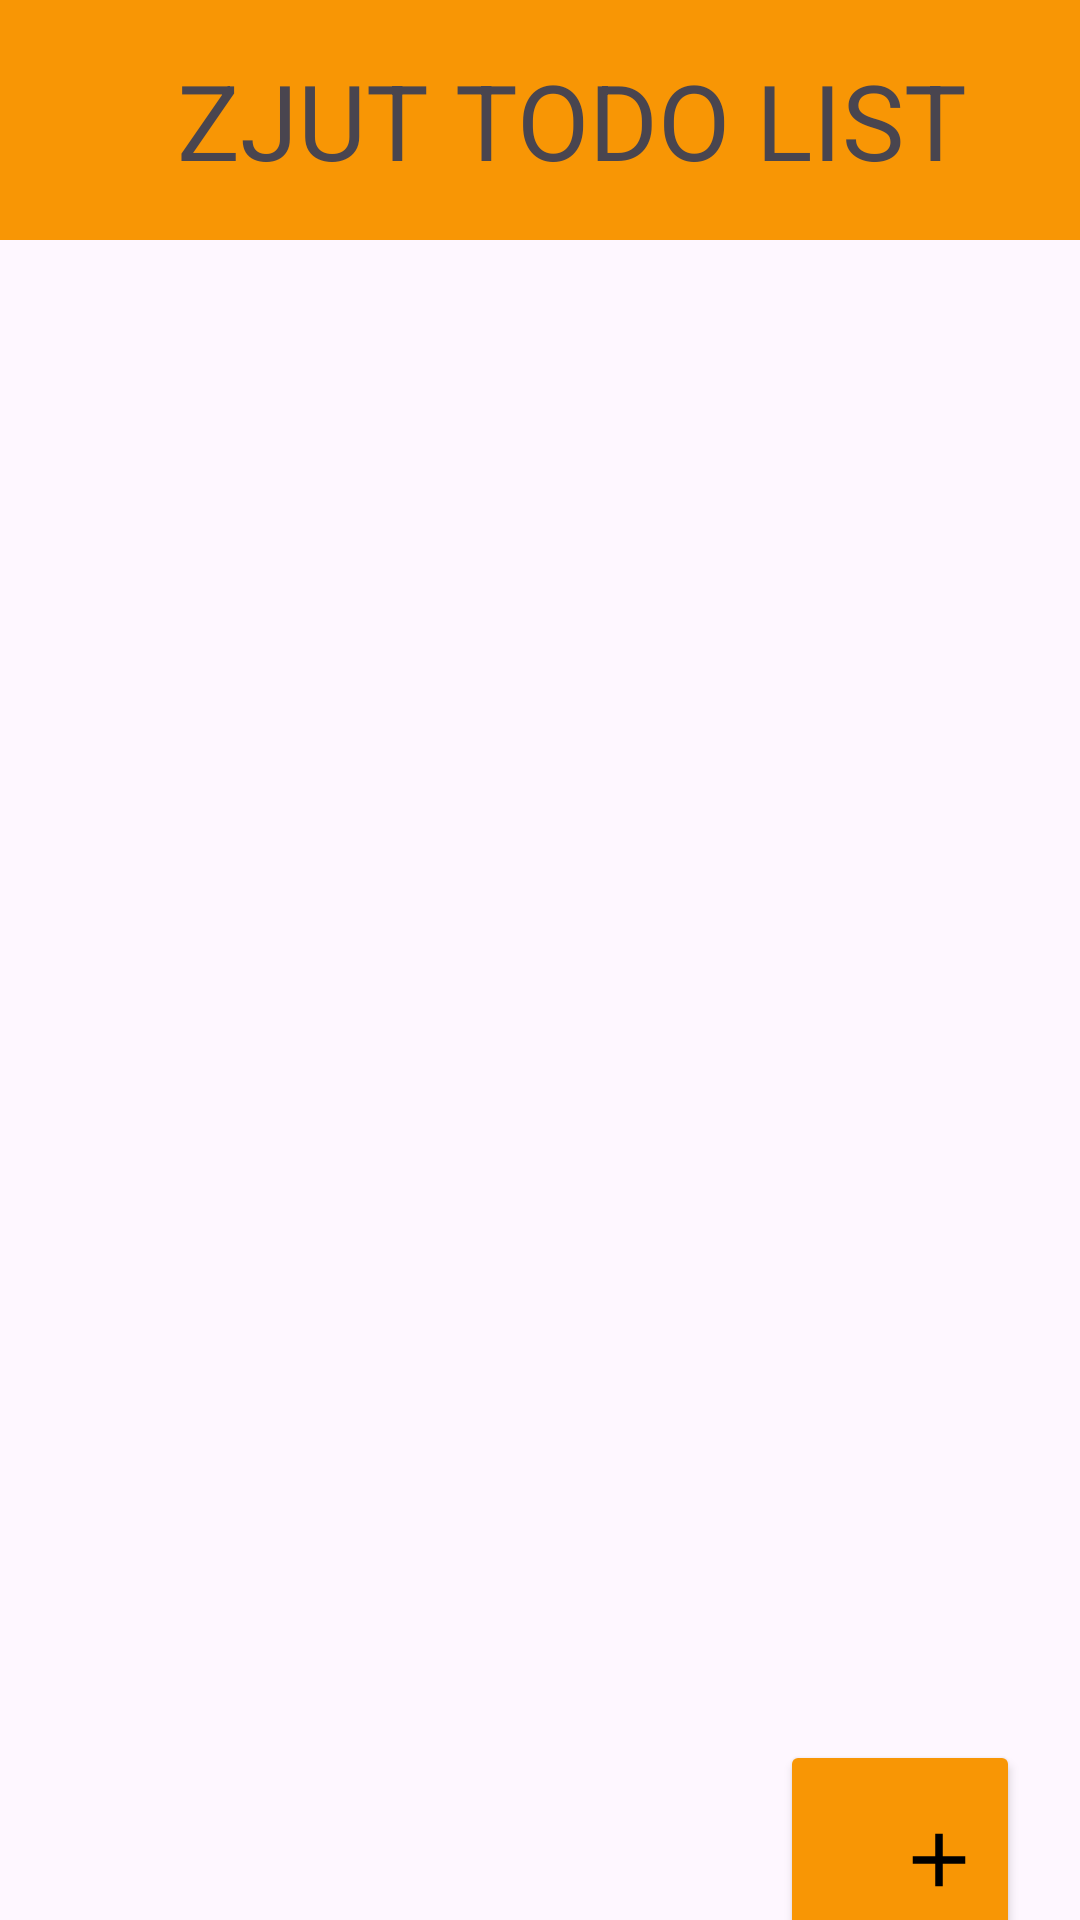

Write the Android layout XML for this screen, with the resource values it uses.
<!-- AndroidManifest.xml: application theme Theme.ZJUTBucketList -->
<!-- res/layout/main_activity_fragment.xml -->
<?xml version="1.0" encoding="utf-8"?>
<LinearLayout xmlns:android="http://schemas.android.com/apk/res/android"
    android:layout_width="match_parent"
    android:layout_height="match_parent"
    android:orientation="vertical"
    >
    <LinearLayout
        android:layout_width="match_parent"
        android:layout_height="80dp"
        android:background="#F89605"
        android:orientation="horizontal"
        android:gravity="center"
        >
        <TextView
            android:layout_width="wrap_content"
            android:layout_height="wrap_content"
            android:drawableRight="@drawable/baseline_format_list_bulleted_24"
            android:layout_marginRight="15dp"
            />
        <TextView
            android:layout_width="wrap_content"
            android:layout_height="wrap_content"
            android:textSize="35dp"
            android:text="ZJUT TODO LIST "
            android:layout_marginLeft="15dp"
            />
    </LinearLayout>

    <androidx.recyclerview.widget.RecyclerView
        android:id="@+id/crime_recycler_view"
        xmlns:android="http://schemas.android.com/apk/res/android"
        android:layout_height="500dp"
        android:layout_width="match_parent"/>

    <Button
        android:id="@+id/add"
        android:layout_width="80dp"
        android:layout_height="80dp"
        android:layout_marginRight="20dp"
        android:layout_gravity="end|bottom"
        android:backgroundTint="#F89605"
        android:drawableRight="@drawable/baseline_add_24"
        android:gravity="center_vertical|center_horizontal"
        android:drawablePadding="8dp" />

</LinearLayout>
<!-- resources referenced by this layout -->
<resources>
  <!-- drawable baseline_add_24 (drawable) -->
  <vector
      android:width="30dp"
      android:height="30dp"
      android:viewportWidth="24.0"
      android:viewportHeight="24.0"
      xmlns:android="http://schemas.android.com/apk/res/android">
  
      <path
          android:fillColor="#000000"
          android:pathData="M19,13h-6v6h-2v-6H5v-2h6V5h2v6h6v2z"/>
  </vector>
  <style name="Theme.ZJUTBucketList" parent="Base.Theme.ZJUTBucketList" />
  <style name="Base.Theme.ZJUTBucketList" parent="Theme.Material3.DayNight.NoActionBar">
          
          
      </style>
</resources>
